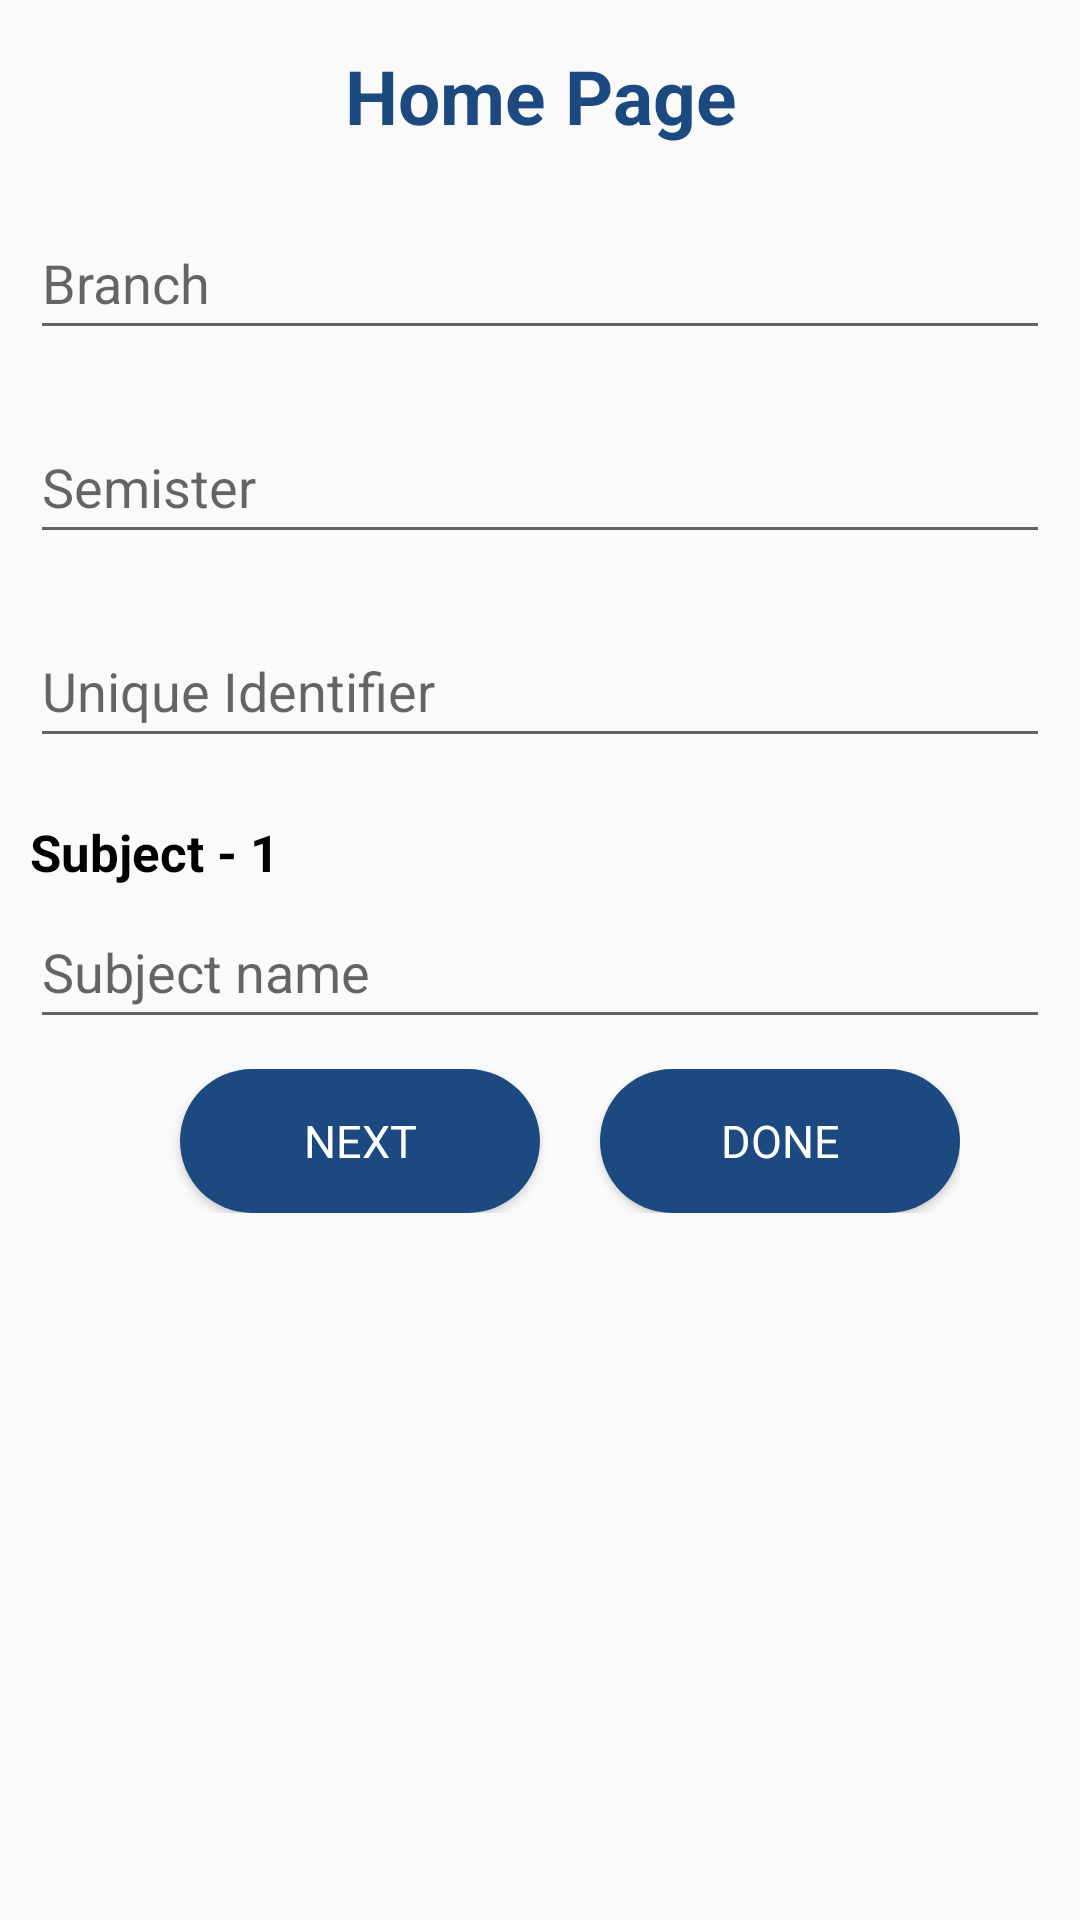

Here is an Android app screen rendered from its layout file. Give the layout XML and the strings, colors and styles it references.
<!-- AndroidManifest.xml: application theme Theme.College_Management_Application -->
<!-- res/layout/activity_admin_set_subjects.xml -->
<?xml version="1.0" encoding="utf-8"?>
<androidx.constraintlayout.widget.ConstraintLayout xmlns:android="http://schemas.android.com/apk/res/android"
    xmlns:app="http://schemas.android.com/apk/res-auto"
    xmlns:tools="http://schemas.android.com/tools"
    android:layout_width="match_parent"
    android:layout_height="match_parent"
    tools:context=".Admin_Activity_set_subjects">

    <ScrollView
        android:id="@+id/scrollView2"
        android:layout_width="0dp"
        android:layout_height="0dp"
        app:layout_constraintBottom_toBottomOf="parent"
        app:layout_constraintEnd_toEndOf="parent"
        app:layout_constraintStart_toStartOf="parent"
        app:layout_constraintTop_toTopOf="parent">

        <LinearLayout
            android:layout_width="match_parent"
            android:layout_height="wrap_content"
            android:orientation="vertical">
            <LinearLayout
                android:layout_width="wrap_content"
                android:layout_height="wrap_content"
                android:layout_gravity="center"
                >

                <TextView
                    android:layout_width="wrap_content"
                    android:layout_height="wrap_content"
                    android:gravity="center"
                    android:layout_marginTop="15dp"
                    android:fontFamily="sans-serif"
                    android:text="Home Page"
                    android:textColor="@color/DefaultBlue"
                    android:textSize="25sp"
                    android:textStyle="bold"/>

            </LinearLayout>

            <EditText
                android:id="@+id/admin_set_subject_branch"
                android:layout_width="match_parent"
                android:layout_height="wrap_content"
                android:layout_marginLeft="10dp"
                android:layout_marginTop="20dp"
                android:layout_marginRight="10dp"
                android:ems="10"
                android:hint="Branch"
                android:inputType="text"
                android:minHeight="48dp" />
            <EditText
                android:id="@+id/admin_set_subject_sem"
                android:layout_width="match_parent"
                android:layout_height="wrap_content"
                android:layout_marginLeft="10dp"
                android:layout_marginTop="20dp"
                android:layout_marginRight="10dp"
                android:ems="10"
                android:hint="Semister"
                android:inputType="number"
                android:minHeight="48dp" />
            <EditText
                android:id="@+id/admin_set_subject_subjectid"
                android:layout_width="match_parent"
                android:layout_height="wrap_content"
                android:layout_marginLeft="10dp"
                android:layout_marginTop="20dp"
                android:layout_marginRight="10dp"
                android:ems="10"
                android:hint="Unique Identifier"
                android:inputType="text"
                android:minHeight="48dp" />


            <TextView
                android:id="@+id/admin_set_subject_text"
                android:layout_width="match_parent"
                android:layout_height="wrap_content"
                android:layout_marginLeft="10dp"
                android:layout_marginTop="20dp"
                android:layout_marginRight="10dp"
                android:textSize="17sp"
                android:textColor="@color/black"
                android:textStyle="bold"
                android:fontFamily="sans-serif"
                android:text="Subject - 1"/>

            <EditText
                android:id="@+id/admin_set_subject_get_subject"
                android:layout_width="match_parent"
                android:layout_height="wrap_content"
                android:layout_marginTop="3dp"
                android:layout_marginLeft="10dp"
                android:layout_marginRight="10dp"
                android:ems="10"
                android:hint="Subject name"
                android:inputType="text"
                android:minHeight="48dp" />

            <LinearLayout
                android:layout_width="wrap_content"
                android:layout_height="wrap_content"
                android:layout_gravity="center"
                android:layout_marginTop="10dp"
                android:orientation="horizontal">

                <Button
                    android:id="@+id/admin_set_subject_next_btn"
                    android:layout_width="120dp"
                    android:layout_height="wrap_content"
                    android:layout_marginStart="20dp"
                    android:background="@drawable/rounded_button"
                    android:fontFamily="sans-serif"
                    android:text="Next"
                    android:textColor="@color/white"
                    android:textColorHighlight="#1C4980"
                    android:textSize="15sp" />

                <Button
                    android:id="@+id/admin_set_subject_done_btn"
                    android:layout_width="120dp"
                    android:layout_height="wrap_content"
                    android:layout_marginStart="20dp"
                    android:background="@drawable/rounded_button"
                    android:fontFamily="sans-serif"
                    android:text="Done"
                    android:textColor="@color/white"
                    android:textColorHighlight="#1C4980"
                    android:textSize="15sp" />


            </LinearLayout>


        </LinearLayout>

    </ScrollView>

</androidx.constraintlayout.widget.ConstraintLayout>
<!-- resources referenced by this layout -->
<resources>
  <color name="DefaultBlue">#1C4980</color>
  <color name="black">#FF000000</color>
  <color name="white">#FFFFFFFF</color>
  <!-- drawable rounded_button (drawable) -->
  <?xml version="1.0" encoding="utf-8"?>
  <shape xmlns:android="http://schemas.android.com/apk/res/android">
      <solid android:color="@color/DefaultBlue"/>
      <stroke android:width="0dp"/>
      <corners android:radius="50dp"/>
  
  </shape>
  <style name="Theme.College_Management_Application" parent="Base.Theme.College_Management_Application" />
  <style name="Base.Theme.College_Management_Application" parent="Theme.AppCompat.Light.NoActionBar">
          
          
      </style>
</resources>
